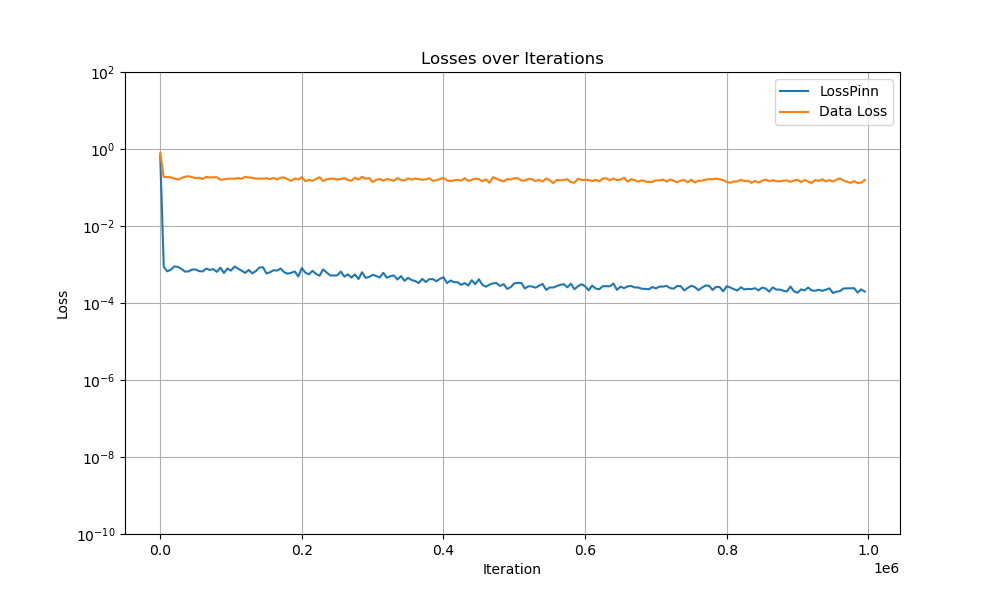

The data file committed next to this chart (first rows):
Iter, LossPinn, Data Loss
0, 0.6694, 0.7855
5000, 0.0008643, 0.1855
10000, 0.0006647, 0.1872
15000, 0.0007331, 0.1842
20000, 0.000893, 0.1714
25000, 0.0008669, 0.1611
30000, 0.0007675, 0.1761
35000, 0.000654, 0.1905
40000, 0.0006602, 0.1958
45000, 0.0007393, 0.1858
50000, 0.0007414, 0.1748
55000, 0.0006723, 0.18
60000, 0.0006614, 0.1664
65000, 0.0007847, 0.1883
70000, 0.0007197, 0.1816
75000, 0.0007585, 0.1838
80000, 0.0006428, 0.1847
85000, 0.0008225, 0.1594
90000, 0.0006032, 0.1615
95000, 0.000787, 0.1683
100000, 0.0006946, 0.17
105000, 0.000889, 0.1688
110000, 0.0007782, 0.1755
115000, 0.0006911, 0.1685
120000, 0.0006049, 0.1899
125000, 0.0007217, 0.1815
130000, 0.0005882, 0.179
135000, 0.0006733, 0.1703
140000, 0.0008329, 0.1704
145000, 0.0008524, 0.1693
150000, 0.0005857, 0.1741
155000, 0.0006282, 0.1649
160000, 0.0007114, 0.1766
165000, 0.0006922, 0.1621
170000, 0.0007889, 0.1799
175000, 0.0006319, 0.1829
180000, 0.0005768, 0.1637
185000, 0.0006094, 0.1498
190000, 0.0006585, 0.1716
195000, 0.0004894, 0.1605
200000, 0.0008077, 0.1867
205000, 0.0006137, 0.1463
210000, 0.0005549, 0.1582
215000, 0.0006857, 0.1492
220000, 0.0005705, 0.1652
225000, 0.0005101, 0.1851
230000, 0.0007448, 0.1469
235000, 0.0006209, 0.163
240000, 0.0005212, 0.1687
245000, 0.0005164, 0.1699
250000, 0.0005207, 0.1608
255000, 0.0006586, 0.1655
260000, 0.0004842, 0.1748
265000, 0.0005553, 0.157
270000, 0.0004581, 0.1499
275000, 0.0005519, 0.1812
280000, 0.0004194, 0.1605
285000, 0.0006283, 0.1899
290000, 0.0004503, 0.1687
295000, 0.0004729, 0.1776
... 140 more rows
